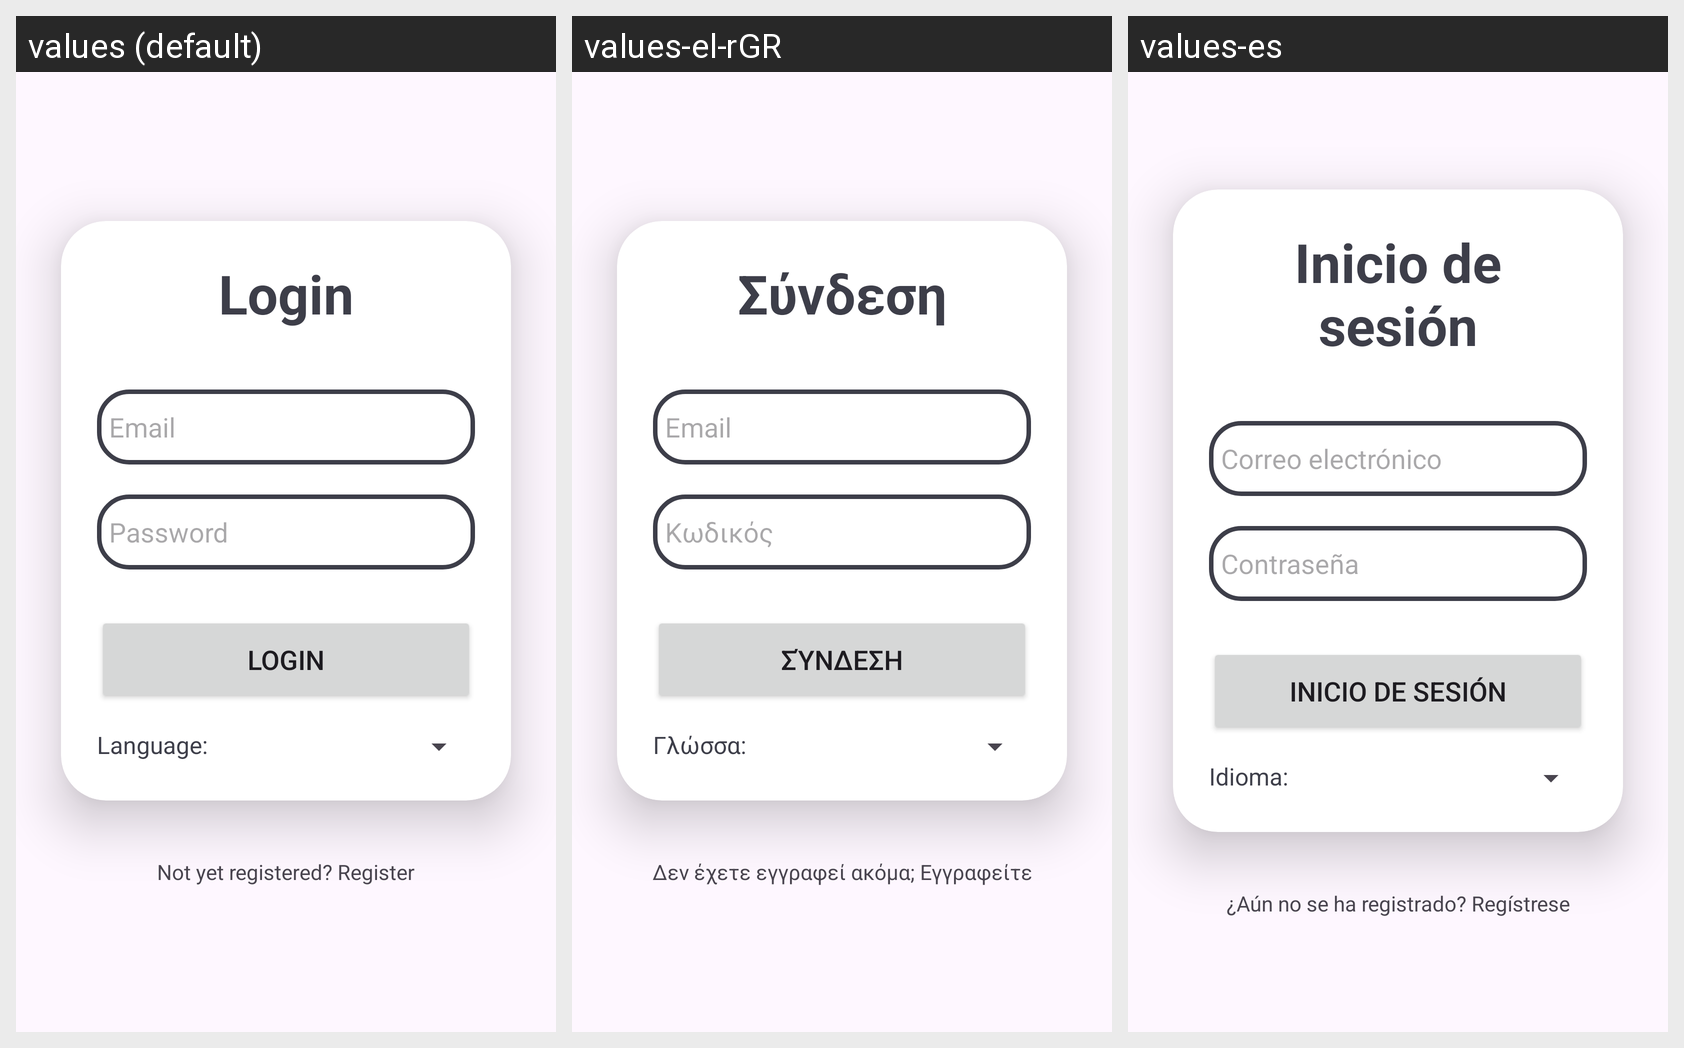

Here is an Android app screen in its default locale and in the app's own translations. Write out the translated-string differences for the strings that appear on this screen.
Android screen res/layout/activity_login.xml rendered under 3 locales, left to right: values (default), values-el-rGR, values-es. Device: Nexus 5 (rendered at 1080×1920; each locale shown at half size, 540×960, under a caption strip naming it); theme Theme.UnipiPLIShopping.
Strings drawn on this screen, with the default value and each locale's value (text and hints the layout hard-codes, and strings that could not be matched under every locale, appear in the picture but are not listed):

login
  values: Login
  values-el-rGR: Σύνδεση
  values-es: Inicio de sesión

email
  values: Email
  values-el-rGR: Email
  values-es: Correo electrónico

password
  values: Password
  values-el-rGR: Κωδικός
  values-es: Contraseña

select_language
  values: Language:
  values-el-rGR: Γλώσσα:
  values-es: Idioma:

not_registered
  values: Not yet registered? Register
  values-el-rGR: Δεν έχετε εγγραφεί ακόμα; Εγγραφείτε
  values-es: ¿Aún no se ha registrado? Regístrese
